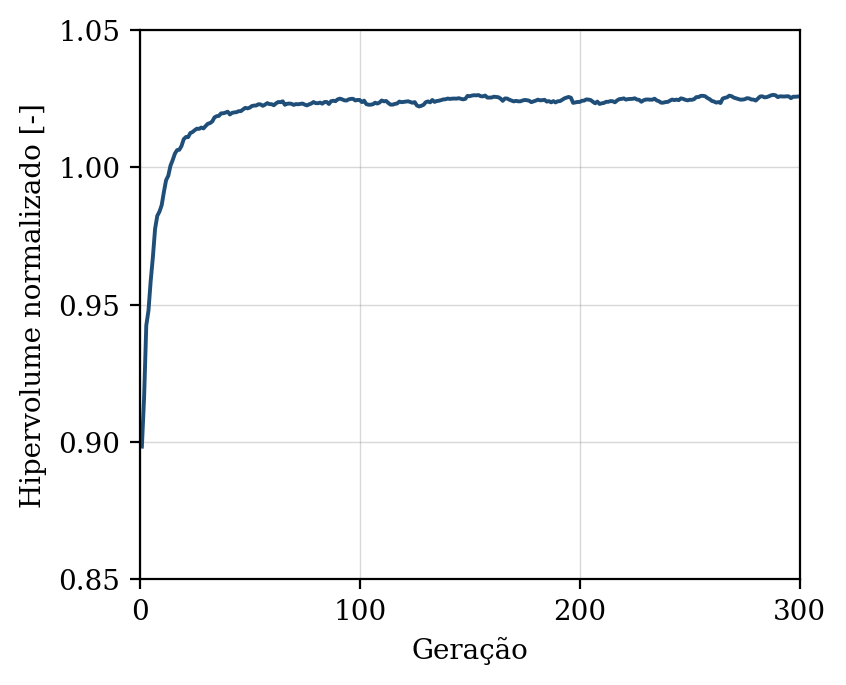

The file beside this chart, header and first rows:
geracao, hipervolume, n_solucoes, n_avaliacoes
1, 0.8983, 9, 50
2, 0.9161, 15, 100
3, 0.9425, 22, 150
4, 0.9479, 28, 200
5, 0.9586, 27, 250
6, 0.9673, 38, 300
7, 0.9776, 46, 350
8, 0.9824, 50, 400
9, 0.9839, 50, 450
10, 0.9862, 50, 500
11, 0.991, 50, 550
12, 0.9953, 50, 600
13, 0.9969, 50, 650
14, 1.001, 50, 700
15, 1.003, 50, 750
16, 1.005, 50, 800
17, 1.006, 50, 850
18, 1.006, 50, 900
19, 1.008, 50, 950
20, 1.01, 50, 1000
21, 1.011, 50, 1050
22, 1.011, 50, 1100
23, 1.012, 50, 1150
24, 1.013, 50, 1200
25, 1.014, 50, 1250
26, 1.014, 50, 1300
27, 1.014, 50, 1350
28, 1.014, 50, 1400
29, 1.014, 50, 1450
30, 1.015, 50, 1500
31, 1.016, 50, 1550
32, 1.016, 50, 1600
33, 1.017, 50, 1650
34, 1.018, 50, 1700
35, 1.019, 50, 1750
36, 1.019, 50, 1800
37, 1.02, 50, 1850
38, 1.02, 50, 1900
39, 1.02, 50, 1950
40, 1.02, 50, 2000
41, 1.019, 50, 2050
42, 1.02, 50, 2100
43, 1.02, 50, 2150
44, 1.02, 50, 2200
45, 1.02, 50, 2250
46, 1.02, 50, 2300
47, 1.021, 50, 2350
48, 1.022, 50, 2400
49, 1.021, 50, 2450
50, 1.022, 50, 2500
51, 1.022, 50, 2550
52, 1.022, 50, 2600
53, 1.023, 50, 2650
54, 1.023, 50, 2700
55, 1.023, 50, 2750
56, 1.022, 50, 2800
57, 1.023, 50, 2850
58, 1.023, 50, 2900
59, 1.023, 50, 2950
60, 1.023, 50, 3000
... 240 more rows
